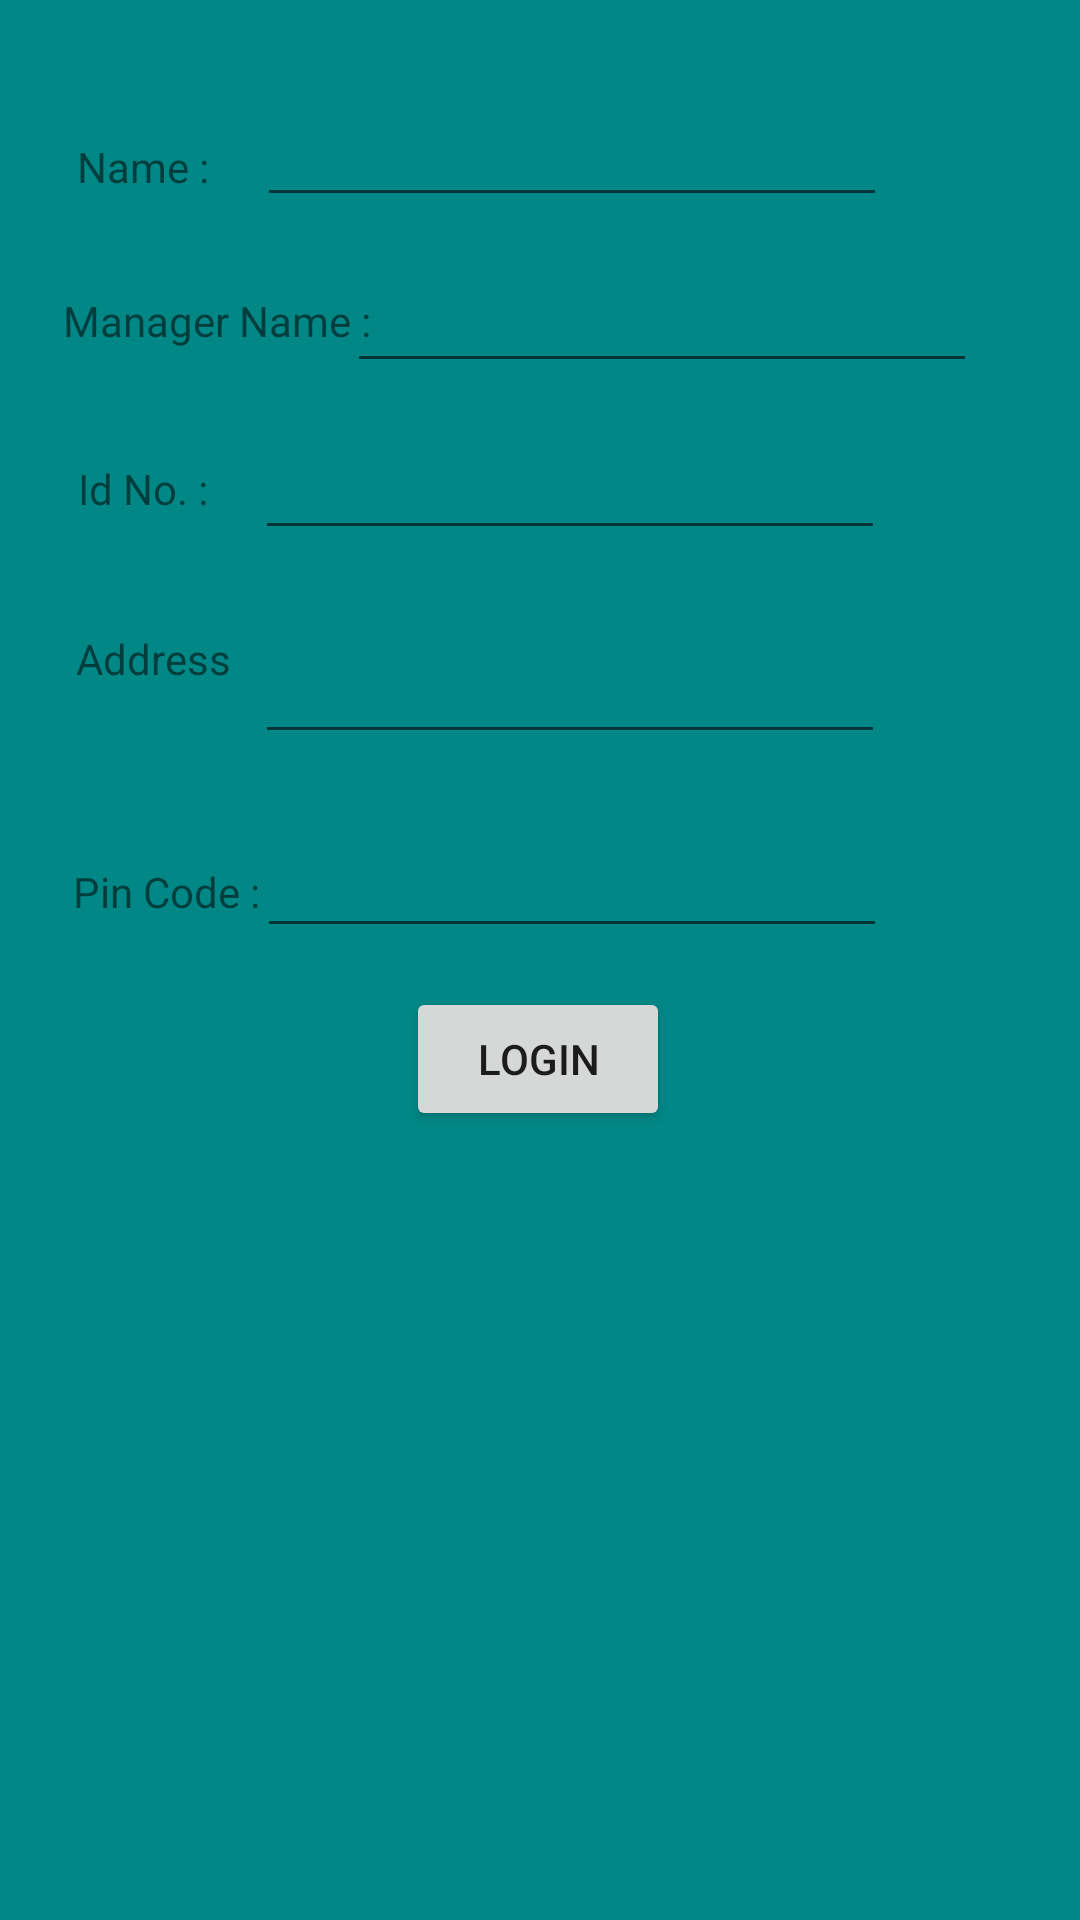

Android layout source for this screen:
<!-- AndroidManifest.xml: application theme Theme.UnconsumedFoodMAnagement -->
<!-- res/layout/activity_main_activity2_ngo_login.xml -->
<?xml version="1.0" encoding="utf-8"?>
<androidx.constraintlayout.widget.ConstraintLayout xmlns:android="http://schemas.android.com/apk/res/android"
    xmlns:app="http://schemas.android.com/apk/res-auto"
    xmlns:tools="http://schemas.android.com/tools"
    android:layout_width="match_parent"
    android:layout_height="match_parent"
    tools:context=".MainActivity2_ngo_login"
    android:background="@color/teal_700">

    <TextView
        android:id="@+id/textView5"
        android:layout_width="wrap_content"
        android:layout_height="wrap_content"
        android:text="Name :"
        app:layout_constraintBottom_toBottomOf="parent"
        app:layout_constraintEnd_toEndOf="parent"
        app:layout_constraintHorizontal_bias="0.081"
        app:layout_constraintStart_toStartOf="parent"
        app:layout_constraintTop_toTopOf="parent"
        app:layout_constraintVertical_bias="0.074" />

    <EditText
        android:id="@+id/ngoName"
        android:layout_width="wrap_content"
        android:layout_height="wrap_content"
        android:ems="10"
        android:inputType="textPersonName"
        app:layout_constraintBottom_toBottomOf="parent"
        app:layout_constraintEnd_toEndOf="parent"
        app:layout_constraintHorizontal_bias="0.572"
        app:layout_constraintStart_toStartOf="parent"
        app:layout_constraintTop_toTopOf="parent"
        app:layout_constraintVertical_bias="0.052" />

    <TextView
        android:id="@+id/textView6"
        android:layout_width="wrap_content"
        android:layout_height="wrap_content"
        android:text="Manager Name :"
        app:layout_constraintBottom_toBottomOf="parent"
        app:layout_constraintEnd_toEndOf="parent"
        app:layout_constraintHorizontal_bias="0.082"
        app:layout_constraintStart_toStartOf="parent"
        app:layout_constraintTop_toTopOf="parent"
        app:layout_constraintVertical_bias="0.157" />

    <EditText
        android:id="@+id/managerName"
        android:layout_width="wrap_content"
        android:layout_height="wrap_content"
        android:ems="10"
        android:inputType="textPersonName"
        app:layout_constraintBottom_toBottomOf="parent"
        app:layout_constraintEnd_toEndOf="parent"
        app:layout_constraintHorizontal_bias="0.771"
        app:layout_constraintStart_toStartOf="parent"
        app:layout_constraintTop_toTopOf="parent"
        app:layout_constraintVertical_bias="0.144" />

    <TextView
        android:id="@+id/textView7"
        android:layout_width="wrap_content"
        android:layout_height="wrap_content"
        android:text="Id No. :"
        app:layout_constraintBottom_toBottomOf="parent"
        app:layout_constraintEnd_toEndOf="parent"
        app:layout_constraintHorizontal_bias="0.082"
        app:layout_constraintStart_toStartOf="parent"
        app:layout_constraintTop_toTopOf="parent"
        app:layout_constraintVertical_bias="0.247" />

    <EditText
        android:id="@+id/ngoidNo"
        android:layout_width="wrap_content"
        android:layout_height="wrap_content"
        android:ems="10"
        android:inputType="number"
        app:layout_constraintBottom_toBottomOf="parent"
        app:layout_constraintEnd_toEndOf="parent"
        app:layout_constraintHorizontal_bias="0.567"
        app:layout_constraintStart_toStartOf="parent"
        app:layout_constraintTop_toTopOf="parent"
        app:layout_constraintVertical_bias="0.237" />

    <TextView
        android:id="@+id/textView8"
        android:layout_width="wrap_content"
        android:layout_height="wrap_content"
        android:text="Address"
        app:layout_constraintBottom_toBottomOf="parent"
        app:layout_constraintEnd_toEndOf="parent"
        app:layout_constraintHorizontal_bias="0.082"
        app:layout_constraintStart_toStartOf="parent"
        app:layout_constraintTop_toTopOf="parent"
        app:layout_constraintVertical_bias="0.338" />

    <EditText
        android:id="@+id/ngoAdd"
        android:layout_width="wrap_content"
        android:layout_height="wrap_content"
        android:ems="10"
        android:gravity="start|top"
        android:inputType="textMultiLine"
        app:layout_constraintBottom_toBottomOf="parent"
        app:layout_constraintEnd_toEndOf="parent"
        app:layout_constraintHorizontal_bias="0.567"
        app:layout_constraintStart_toStartOf="parent"
        app:layout_constraintTop_toTopOf="parent"
        app:layout_constraintVertical_bias="0.351" />

    <Button
        android:id="@+id/btnnogLogin"
        android:layout_width="wrap_content"
        android:layout_height="wrap_content"
        android:text="Login"
        app:layout_constraintBottom_toBottomOf="parent"
        app:layout_constraintEnd_toEndOf="parent"
        app:layout_constraintHorizontal_bias="0.498"
        app:layout_constraintStart_toStartOf="parent"
        app:layout_constraintTop_toTopOf="parent"
        app:layout_constraintVertical_bias="0.556" />

    <TextView
        android:id="@+id/textView11"
        android:layout_width="wrap_content"
        android:layout_height="wrap_content"
        android:text="Pin Code :"
        app:layout_constraintBottom_toBottomOf="parent"
        app:layout_constraintEnd_toEndOf="parent"
        app:layout_constraintHorizontal_bias="0.082"
        app:layout_constraintStart_toStartOf="parent"
        app:layout_constraintTop_toTopOf="parent"
        app:layout_constraintVertical_bias="0.463" />

    <EditText
        android:id="@+id/ngoPincode"
        android:layout_width="wrap_content"
        android:layout_height="wrap_content"
        android:ems="10"
        android:inputType="textPersonName"
        app:layout_constraintBottom_toBottomOf="parent"
        app:layout_constraintEnd_toEndOf="parent"
        app:layout_constraintHorizontal_bias="0.572"
        app:layout_constraintStart_toStartOf="parent"
        app:layout_constraintTop_toTopOf="parent"
        app:layout_constraintVertical_bias="0.459" />

</androidx.constraintlayout.widget.ConstraintLayout>
<!-- resources referenced by this layout -->
<resources>
  <style name="Theme.UnconsumedFoodMAnagement" parent="Theme.MaterialComponents.DayNight.DarkActionBar">
          
          <item name="colorPrimary">@color/purple_500</item>
          <item name="colorPrimaryVariant">@color/purple_700</item>
          <item name="colorOnPrimary">@color/white</item>
          
          <item name="colorSecondary">@color/teal_200</item>
          <item name="colorSecondaryVariant">@color/teal_700</item>
          <item name="colorOnSecondary">@color/black</item>
          
          <item name="android:statusBarColor" tools:targetApi="l">?attr/colorPrimaryVariant</item>
          
      </style>
  <!-- not gathered from this repository: default colours our renderer supplied (Android Studio template values) -->
  <color name="purple_500">#FF6200EE</color>
  <color name="purple_700">#FF3700B3</color>
  <color name="teal_200">#FF03DAC5</color>
  <color name="teal_700">#FF018786</color>
  <color name="black">#FF000000</color>
  <color name="white">#FFFFFFFF</color>
</resources>
